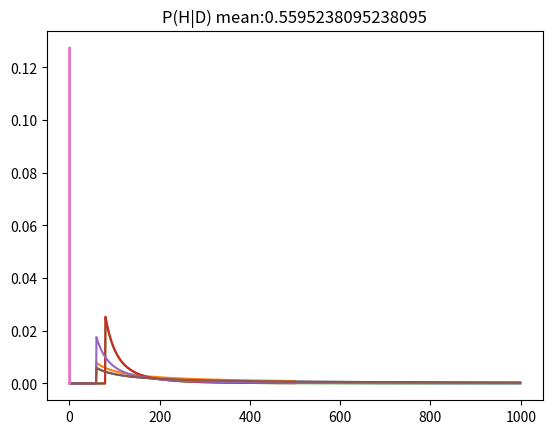

Source code (Python):
import os,sys,time,random
import matplotlib.pyplot as plt

class Pmf(object):
    '''
    概率质量函数
    '''

    def __init__(self):
        self.dict_ = {}

    def set(self,item,prob):
        '''
        初始化先验概率
        '''
        self.dict_[item] = prob

    def mult(self,item,likelihood):
        '''
        通过似然度更新概率值
        '''
        self.dict_[item] = self.dict_[item]*likelihood

    def normalize(self):
        '''
        归一化处理
        '''
        total = sum([self.dict_[k] for k in self.dict_.keys()])
        self.dict_ = {k:self.dict_[k]/total for k in self.dict_.keys()}

    def prob(self,item):
        return self.dict_[item]

    def values(self):
        return self.dict_.keys()

    def items(self):
        return self.dict_.items()

    def percentile(self,percentage):
        '''
        获取后验分布的百分位数，可用于置信区间
        '''
        percentage = percentage/100.0
        x = 0
        for val,prob in self.dict_.items():
            if x+prob>=percentage:
                return val
            x += prob

    def mean(self):
        '''
        后验分布的平均值
        '''
        return sum([k*v for k,v in self.dict_.items()])

class Suite(Pmf):

    def __init__(self,hypos):
        Pmf.__init__(self)
        for hypo in hypos:
            self.set(hypo,1)
        self.normalize()

    def likelihood(self,data,hypo):
        pass

    def update(self,data):
        for hypo in self.values():
            like = self.likelihood(data,hypo)
            self.mult(hypo,like)
        self.normalize()

    def print(self):
        for hypo,prob in self.items():
            print('',hypo,prob)
        print()


class Cookie(Pmf):
    '''
    曲奇饼问题
    '''

    mixes = {
            'Bowl1':dict(vanilla=.75,chocolate=.25),
            'Bowl2':dict(vanilla=.5,chocolate=.5),
            }

    def __init__(self,hypos):
        Pmf.__init__(self)
        for hypo in hypos:
            self.set(hypo,1)
        self.normalize()

    def likelihood(self,data,hypo):
        '''
        计算P(D|H)，对于曲奇饼问题，则是在已知是哪个碗的条件下获取某个口味饼干的概率；
        已知条件D为拿到了一个香草曲奇饼
        '''
        mix = self.mixes[hypo]
        like = mix[data]
        return like

    def update(self,data):
        for hypo in self.values():
            like = self.likelihood(data,hypo)
            self.mult(hypo,like)
        self.normalize()

class MontyHall(Pmf):
    '''
    蒙蒂大厅问题
    '''

    def __init__(self,hypos):
        Pmf.__init__(self)
        for hypo in hypos:
            self.set(hypo,1)
        self.normalize()

    def likelihood(self,data,hypo):
        '''
        计算P(D|H)，对于蒙蒂大厅问题，则是若假设有奖品的门为B，则事件D发生的概率为0，因为如果B有奖品，那么是不能打开它的，若假设有奖品的门为A，则蒙蒂可以在B和C之间任意打开一个，则事件D发生的概率为1/2，若假设有奖品的门是C，则蒙蒂只能打开B，所以概率为1；
        已知条件D为蒙蒂打开了B门，且奖品不在门后
        '''
        if data==hypo:
            return 0
        elif hypo=='A':
            return .5
        else:
            return 1

    def update(self,data):
        for hypo in self.values():
            like = self.likelihood(data,hypo)
            self.mult(hypo,like)
        self.normalize()

class MontyHall2(Suite):
    def likelihood(self,data,hypo):
        if data==hypo:
            return 0
        elif hypo=='A':
            return .5
        else:
            return 1

class M_M(Suite):
    datas = {
            94:dict(褐色=.3,黄色=.2,红色=.2,绿色=.1,橙色=.1,黄褐色=.1),
            96:dict(褐色=.13,黄色=.14,红色=.13,绿色=.2,橙色=.16,蓝色=.24),
            }
    def likelihood(self,data,hypo):
        '''
        计算P(D|H)，对于M&M问题，则是若假设黄色是94，绿色是96，那么拿到黄色/绿色的概率，若假设黄色是96，绿色是94，那么拿到黄色/绿色的概率；
        已知条件D为从两个袋子中各取出一个巧克力豆，一个为黄色，一个为绿色；
        例如：
            首先是黄色
                P(黄色|假设A)即在94年的袋子中黄色巧克力的概率，已知为0.2
                P(黄色|假设B)即在96年的袋子中黄色巧克力的概率，已知为0.14
            其次是绿色
                P(绿色|假设A)即在94年的袋子中绿色巧克力的概率，已知为0.1
                P(绿色|假设B)即在96年的袋子中绿色巧克力的概率，已知为0.2
        这里可以看出这种处理方式是可以增量的增加条件的，这个特性很符合将贝叶斯用于机器学习领域，即通过不断更新的数据来更新条件概率；
        '''
        hypo = hypoes[hypo]
        return self.datas[hypo[data]][data]

class Dice(Suite):
    def likelihood(self,data,hypo):
        '''
        计算P(D|H)，对于骰子问题，任意面的骰子，只要得到的数字不超过骰子的面数，那么该骰子获得该数字的概率均可认为是1/骰子面数；
        已知条件D为扔出的骰子数；
        '''
        if data > hypo:
            return 0
        return 1/hypo

class Train(Suite):
    def likelihood(self,data,hypo):
        '''
        计算P(D|H)，火车头问题类似骰子问题；
        '''
        if data > hypo:
            return 0
        return 1/hypo

class Train2(Suite):
    def __init__(self,hypos,alpha=1.0):
        '''
        服从幂律分布的先验概率：PMF(x)∝(1/x)^a
        '''
        Pmf.__init__(self)
        for hypo in hypos:
            self.set(hypo,hypo**(-alpha))
        self.normalize()

    def likelihood(self,data,hypo):
        '''
        计算P(D|H)，火车头问题类似骰子问题；
        '''
        if data > hypo:
            return 0
        return 1/hypo

class Coin(Suite):
    def likelihood(self,data,hypo):
        '''
        计算P(D|H)，假设为硬币正面朝上的概率
        已知条件D表示140次正面110次反面
        '''
        return (hypo**(data))*((1-hypo)**(250-data))

if __name__ == '__main__':
    print('Cookie:')
    hypos = ['Bowl1','Bowl2']
    cookie = Cookie(hypos)
    cookie.update('vanilla')
    for hypo,prob in cookie.items():
        print('',hypo,prob)
    print()

    print('Monty Hall:')
    hypos = ['A','B','C']
    montyhall = MontyHall(hypos)
    montyhall.update('B') # 打开了B门
    for hypo,prob in montyhall.items():
        print('',hypo,prob)
    print()

    print('Monty Hall by Suite:')
    montyhall = MontyHall2('ABC') # 给出全部假设
    montyhall.update('B') # 更新条件D，这一步同时会计算P(D|H)，即不同假设下条件D的发生概率
    montyhall.print()

    print('M&M:')
    hypoes = dict(A=dict(黄色=94,绿色=96),B=dict(黄色=96,绿色=94))
    mm = M_M('AB')
    mm.update('黄色')
    mm.update('绿色')
    mm.print()

    print("Dice:")
    dice = Dice([4,6,8,12,20])
    dice.update(4)
    dice.print()
    for num in [6,8,7,7,5,4]:
        dice.update(num)
    dice.print()

    print("Train:")
    train = Train(range(1,1000)) # 假设有1、2、3、4、、、1000个火车头
    train.update(60)
    plt.title('P(H|D) mean:'+str(train.mean()))
    plt.plot([k for k,v in train.items()],[v for k,v in train.items()])
    train = Train(range(1,500)) # 假设有1、2、3、4、、、500个火车头
    train.update(60)
    plt.title('P(H|D) mean:'+str(train.mean()))
    plt.plot([k for k,v in train.items()],[v for k,v in train.items()])
    # plt.show()
    train = Train(range(1,1000)) # 假设有1、2、3、4、、、1000个火车头
    train.update(60)
    train.update(30)
    train.update(80)
    plt.title('P(H|D) mean:'+str(train.mean()))
    plt.plot([k for k,v in train.items()],[v for k,v in train.items()])
    train = Train(range(1,500)) # 假设有1、2、3、4、、、500个火车头
    train.update(60)
    train.update(30)
    train.update(80)
    plt.title('P(H|D) mean:'+str(train.mean()))
    plt.plot([k for k,v in train.items()],[v for k,v in train.items()])
    # plt.show()

    print("Train2:")
    train = Train2(range(1,1000)) # 假设有1、2、3、4、、、1000个火车头
    train.update(60)
    plt.title('P(H|D) mean:'+str(train.mean()))
    plt.plot([k for k,v in train.items()],[v for k,v in train.items()])
    train = Train(range(1,1000)) # 假设有1、2、3、4、、、1000个火车头
    train.update(60)
    print("","90%置信区间："+str((train.percentile(5),train.percentile(95))))
    plt.title('P(H|D) mean:'+str(train.mean()))
    plt.plot([k for k,v in train.items()],[v for k,v in train.items()])
    plt.show()

    print("Coin:")
    coin = Coin([i/100. for i in range(1,101,1)])
    coin.update(140)
    print("","90%置信区间："+str((coin.percentile(5),coin.percentile(95))))
    plt.title('P(H|D) mean:'+str(coin.mean()))
    plt.plot([k for k,v in coin.items()],[v for k,v in coin.items()])
    plt.show()
